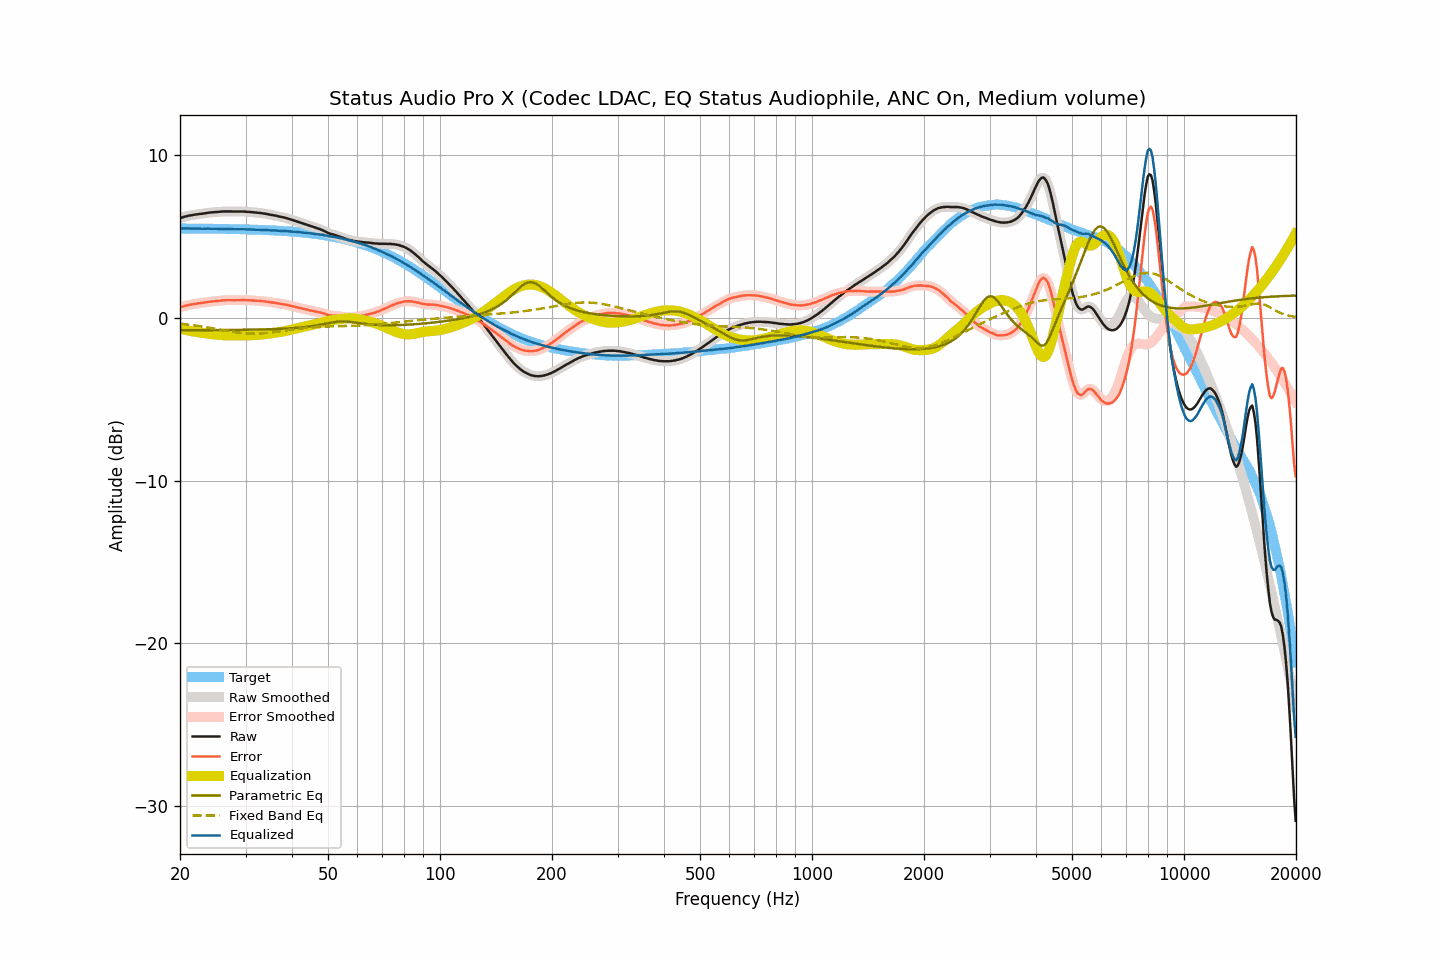

The table this chart was drawn from, first rows:
frequency, raw, smoothed, error, error_smoothed, equalization, parametric_eq, fixed_band_eq, equalized_raw, equalized_smoothed, target
20.00, 6.13, 6.13, 0.64, 0.64, -0.64, -0.76, -0.36, 5.49, 5.49, 5.49
20.20, 6.16, 6.16, 0.67, 0.67, -0.67, -0.76, -0.37, 5.49, 5.49, 5.49
20.40, 6.19, 6.19, 0.70, 0.70, -0.70, -0.76, -0.38, 5.49, 5.49, 5.49
20.61, 6.22, 6.22, 0.73, 0.73, -0.73, -0.76, -0.39, 5.49, 5.49, 5.49
20.81, 6.24, 6.25, 0.75, 0.76, -0.75, -0.76, -0.40, 5.49, 5.49, 5.49
21.02, 6.27, 6.27, 0.78, 0.78, -0.78, -0.76, -0.41, 5.49, 5.49, 5.49
21.23, 6.29, 6.29, 0.80, 0.80, -0.80, -0.76, -0.43, 5.49, 5.49, 5.49
21.44, 6.30, 6.31, 0.81, 0.82, -0.82, -0.76, -0.44, 5.48, 5.49, 5.49
21.66, 6.32, 6.32, 0.83, 0.84, -0.84, -0.76, -0.45, 5.48, 5.49, 5.49
21.87, 6.34, 6.34, 0.86, 0.85, -0.85, -0.76, -0.47, 5.49, 5.48, 5.49
22.09, 6.35, 6.35, 0.87, 0.87, -0.87, -0.76, -0.48, 5.48, 5.48, 5.48
22.31, 6.36, 6.37, 0.88, 0.88, -0.88, -0.76, -0.49, 5.48, 5.48, 5.48
22.54, 6.38, 6.38, 0.90, 0.89, -0.90, -0.76, -0.51, 5.48, 5.48, 5.48
22.76, 6.39, 6.39, 0.91, 0.91, -0.91, -0.76, -0.52, 5.48, 5.48, 5.48
22.99, 6.40, 6.40, 0.92, 0.92, -0.93, -0.76, -0.54, 5.48, 5.48, 5.48
23.22, 6.42, 6.42, 0.94, 0.94, -0.94, -0.76, -0.55, 5.48, 5.48, 5.48
23.45, 6.43, 6.43, 0.95, 0.95, -0.95, -0.76, -0.57, 5.48, 5.48, 5.48
23.69, 6.45, 6.45, 0.97, 0.97, -0.97, -0.76, -0.59, 5.48, 5.48, 5.48
23.92, 6.46, 6.46, 0.98, 0.98, -0.98, -0.76, -0.60, 5.48, 5.48, 5.48
24.16, 6.47, 6.47, 1.00, 1.00, -0.99, -0.75, -0.62, 5.48, 5.48, 5.48
24.40, 6.48, 6.48, 1.01, 1.01, -1.01, -0.75, -0.64, 5.47, 5.48, 5.47
24.65, 6.49, 6.49, 1.02, 1.02, -1.02, -0.75, -0.66, 5.47, 5.47, 5.47
24.89, 6.50, 6.50, 1.03, 1.03, -1.03, -0.75, -0.67, 5.47, 5.47, 5.47
25.14, 6.50, 6.50, 1.03, 1.03, -1.04, -0.75, -0.69, 5.46, 5.47, 5.47
25.39, 6.51, 6.51, 1.04, 1.04, -1.05, -0.75, -0.71, 5.46, 5.46, 5.47
25.65, 6.52, 6.52, 1.05, 1.05, -1.06, -0.75, -0.73, 5.47, 5.47, 5.47
25.91, 6.53, 6.53, 1.06, 1.07, -1.06, -0.75, -0.74, 5.47, 5.47, 5.47
26.16, 6.54, 6.54, 1.08, 1.07, -1.07, -0.75, -0.76, 5.47, 5.47, 5.46
26.43, 6.54, 6.54, 1.08, 1.08, -1.08, -0.75, -0.78, 5.47, 5.47, 5.46
26.69, 6.54, 6.54, 1.08, 1.08, -1.08, -0.75, -0.80, 5.46, 5.46, 5.46
26.96, 6.54, 6.54, 1.08, 1.08, -1.08, -0.75, -0.81, 5.46, 5.46, 5.46
27.23, 6.54, 6.54, 1.08, 1.08, -1.08, -0.74, -0.83, 5.46, 5.46, 5.46
27.50, 6.54, 6.54, 1.09, 1.08, -1.08, -0.74, -0.85, 5.46, 5.45, 5.46
27.77, 6.53, 6.53, 1.08, 1.08, -1.08, -0.74, -0.86, 5.45, 5.45, 5.45
28.05, 6.53, 6.53, 1.08, 1.08, -1.08, -0.74, -0.88, 5.45, 5.45, 5.45
28.33, 6.53, 6.53, 1.08, 1.08, -1.08, -0.74, -0.89, 5.45, 5.45, 5.45
28.62, 6.53, 6.53, 1.08, 1.08, -1.09, -0.74, -0.90, 5.45, 5.45, 5.45
28.90, 6.53, 6.53, 1.09, 1.09, -1.09, -0.74, -0.92, 5.44, 5.44, 5.44
29.19, 6.53, 6.53, 1.09, 1.09, -1.09, -0.74, -0.93, 5.44, 5.44, 5.44
29.48, 6.53, 6.53, 1.09, 1.09, -1.09, -0.74, -0.94, 5.44, 5.44, 5.44
29.78, 6.53, 6.53, 1.09, 1.09, -1.09, -0.73, -0.95, 5.44, 5.44, 5.44
30.08, 6.52, 6.52, 1.09, 1.09, -1.09, -0.73, -0.95, 5.43, 5.44, 5.43
30.38, 6.51, 6.52, 1.08, 1.08, -1.08, -0.73, -0.96, 5.43, 5.43, 5.43
30.68, 6.51, 6.51, 1.08, 1.08, -1.08, -0.73, -0.96, 5.43, 5.43, 5.43
30.99, 6.50, 6.50, 1.07, 1.07, -1.07, -0.73, -0.97, 5.43, 5.43, 5.43
31.30, 6.49, 6.49, 1.07, 1.07, -1.07, -0.73, -0.97, 5.42, 5.42, 5.42
31.61, 6.48, 6.48, 1.06, 1.06, -1.06, -0.72, -0.97, 5.42, 5.42, 5.42
31.93, 6.47, 6.47, 1.05, 1.05, -1.06, -0.72, -0.97, 5.42, 5.42, 5.42
32.24, 6.46, 6.46, 1.05, 1.05, -1.05, -0.72, -0.97, 5.41, 5.41, 5.41
32.57, 6.45, 6.45, 1.04, 1.04, -1.04, -0.72, -0.96, 5.41, 5.41, 5.41
32.89, 6.44, 6.44, 1.03, 1.03, -1.03, -0.72, -0.96, 5.41, 5.41, 5.41
33.22, 6.43, 6.43, 1.03, 1.03, -1.02, -0.71, -0.95, 5.41, 5.41, 5.40
33.55, 6.41, 6.41, 1.01, 1.02, -1.01, -0.71, -0.94, 5.40, 5.40, 5.40
33.89, 6.40, 6.40, 1.01, 1.00, -1.00, -0.71, -0.94, 5.40, 5.40, 5.39
34.23, 6.38, 6.38, 0.99, 0.99, -0.99, -0.71, -0.93, 5.39, 5.39, 5.39
34.57, 6.36, 6.36, 0.97, 0.97, -0.98, -0.70, -0.92, 5.38, 5.38, 5.39
34.92, 6.34, 6.34, 0.96, 0.96, -0.96, -0.70, -0.91, 5.38, 5.38, 5.38
35.27, 6.32, 6.32, 0.94, 0.95, -0.95, -0.70, -0.89, 5.37, 5.38, 5.38
35.62, 6.31, 6.31, 0.94, 0.94, -0.93, -0.69, -0.88, 5.38, 5.37, 5.37
35.97, 6.29, 6.29, 0.92, 0.92, -0.92, -0.69, -0.87, 5.37, 5.37, 5.37
... 635 more rows
